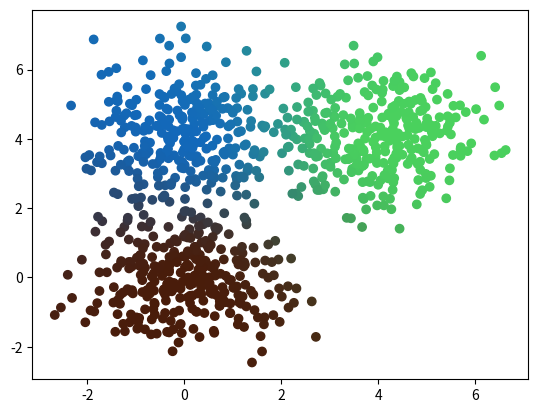

Write Python code to recreate this figure.
import numpy as np
import matplotlib.pyplot as plt


def plot_k_means(x, r, k):

    random_colors = np.random.random((k, 3))
    colors = r.dot(random_colors)
    print(r[:20])
    plt.scatter(x[:,0], x[:,1], c=colors)
    plt.show()


def initialize_centers(x, num_k):
    N, D = x.shape
    centers = np.zeros((num_k, D))
    used_idx = []
    for k in range(num_k):
        idx = np.random.choice(N)
        while idx in used_idx:
            idx = np.random.choice(N)
        used_idx.append(idx)
        centers[k] = x[idx]
    return centers

def update_centers(x, r, K):
    N, D = x.shape
    centers = np.zeros((K, D))
    for k in range(K):
        centers[k] = r[:, k].dot(x) / r[:, k].sum()
    return centers

def square_dist(a, b):
    return (a - b) ** 2

def cost_func(x, r, centers, K):
    
    cost = 0
    for k in range(K):
        norm = np.linalg.norm(x - centers[k], 2)
        cost += (norm * np.expand_dims(r[:, k], axis=1) ).sum()
    return cost


def cluster_responsibilities(centers, x, beta):
    N, _ = x.shape
    K, D = centers.shape
    R = np.zeros((N, K))

    for n in range(N):        
        R[n] = np.exp(-beta * np.linalg.norm(centers - x[n], 2, axis=1)) 
    R /= R.sum(axis=1, keepdims=True)

    return R

def soft_k_means(x, K, max_iters=20, beta=1.):
    centers = initialize_centers(x, K)
    prev_cost = 0
    for _ in range(max_iters):
        r = cluster_responsibilities(centers, x, beta)
        centers = update_centers(x, r, K)
        cost = cost_func(x, r, centers, K)
        if np.abs(cost - prev_cost) < 1e-5:
            break
        prev_cost = cost
        
    plot_k_means(x, r, K)


def generate_samples(std=1, dim=2, dist=4):
    mu0 = np.array([0,0])
    mu1 = np.array([dist, dist])
    mu2 = np.array([0, dist])
    # num samps per class
    Nc = 300
    x0 = np.random.randn(Nc, dim) * std + mu0
    x1 = np.random.randn(Nc, dim) * std + mu1
    x2 = np.random.randn(Nc, dim) * std + mu2
    x = np.concatenate((x0, x1, x2), axis=0)
    return x
    

def main():
    x = generate_samples()
    soft_k_means(x, K=3)
    

if __name__ == "__main__":
    main()